Image classification data set "split_dataset" (JerryNCX/FYP-Dataset on GitHub). Class labels (8): case, CPU, CPU cooler, internal hard drive, memory, motherboard, power supply, video card.

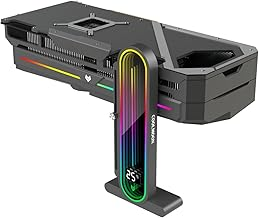
Label: video card

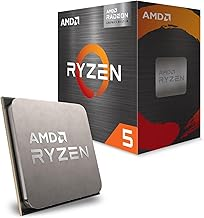
Label: CPU

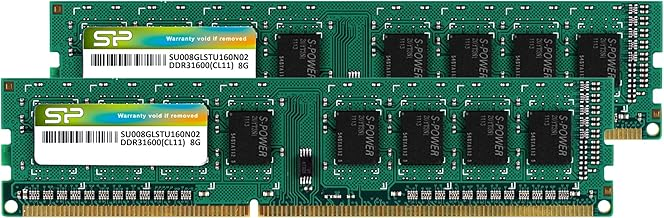
Label: memory

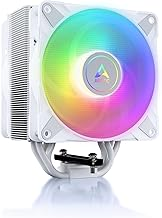
Label: CPU cooler

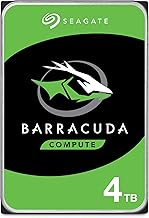
Label: internal hard drive

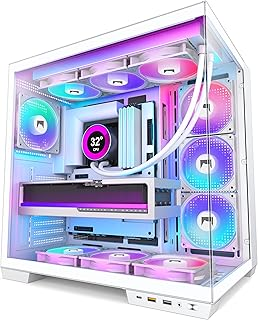
Label: case
